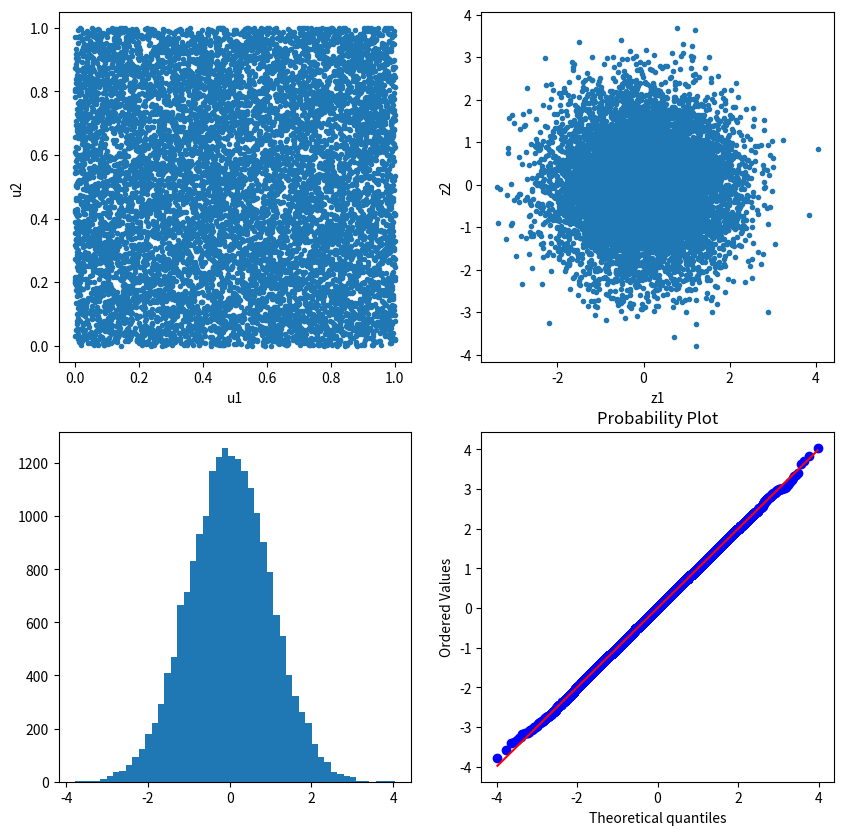

Write Python code to recreate this figure.
#%%
import numpy as np 
import pandas as pd
import matplotlib.pyplot as plt
import scipy.stats as stats

# uniform에서 뽑는
u1 = np.random.rand(10000) # 길이
u2 = np.random.rand(10000) # 각도

# 원 그리며 극좌표 변환
z1 = np.sqrt(-2*np.log(u1))*np.cos(2*np.pi*u2)
z2 = np.sqrt(-2*np.log(u1))*np.sin(2*np.pi*u2)

fig, ax = plt.subplots(2,2,figsize=(10,10))
ax[0,0].plot(u1,u2,'.')
ax[0,0].set_xlabel("u1")
ax[0,0].set_ylabel("u2")
ax[0,1].plot(z1,z2,'.')
ax[0,1].set_xlabel("z1")
ax[0,1].set_ylabel("z2")

z = np.concatenate([z1,z2])
ax[1,0].hist(z, bins=50)
stats.probplot(z, dist="norm", plot=ax[1,1])

z = pd.Series(z)
print("Mean = ", z.mean())
print("Std = ", z.std())
print("Skewness = ", z.skew())
print("Kurtosis = ", z.kurt())

# 아... 너무 간단해서 좋은데....
# 효율성이 좋지가 않다. 
# 왜? 삼각함수, 로그함수 계산하는 것이 효율적이지 않다.
# 그래서 더 개선된 방법이 필요하다.
# %%
